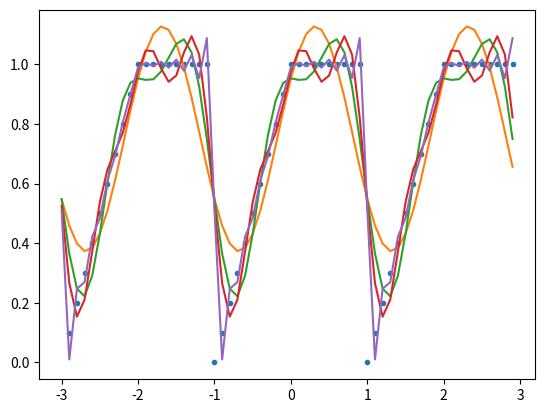

Python code for this plot:
import numpy as np
import matplotlib.pyplot as plt
from scipy.integrate import quad

# 푸리에 급수
def Fouriercoeff(f,N,p):
    A = np.zeros(N+1)
    B = np.zeros(N+1)
    A[0] = 1/p * quad(f,-p,p)[0] # 적분값만 받기위해 [0]
    for i in range(1,N+1):
        g = lambda x: f(x)*np.cos(i*np.pi*x)
        A[i] = 1/p * quad(g,-p,p)[0]
        h = lambda x: f(x)*np.sin(i*np.pi*x)
        B[i] = 1/p * quad(h,-p,p)[0]
    return A,B

# 함수
def f(x):
    if x>-1 and x<=0:
        return x+1
    elif x>0 and x<1:
        return 1

# 주기 
def g(x):
    return f(x-2*np.floor((x+1)/(2)))

print(Fouriercoeff(g,4,1))

def p(x,N):
    A,B= Fouriercoeff(g,N,1)
    n = len(A)
    res = 1/2 * A[0]
    for i in range(1,n):
        res = res + A[i]*np.cos(i*np.pi*x)+B[i]*np.sin(i*np.pi*x)
    return res

print(quad(g,-1,1))

Xk = np.arange(-3,3,0.1)
Yk = [g(xk) for xk in Xk]


Zk1 = [p(xk,1) for xk in Xk]
Zk2 = [p(xk,2) for xk in Xk]
Zk3 = [p(xk,3) for xk in Xk]
Zk10 = [p(xk,10) for xk in Xk]
plt.plot(Xk,Yk,'.')
plt.plot(Xk,Zk1,'-')
plt.plot(Xk,Zk2,'-')
plt.plot(Xk,Zk3,'-')
plt.plot(Xk,Zk10,'-')
plt.show()